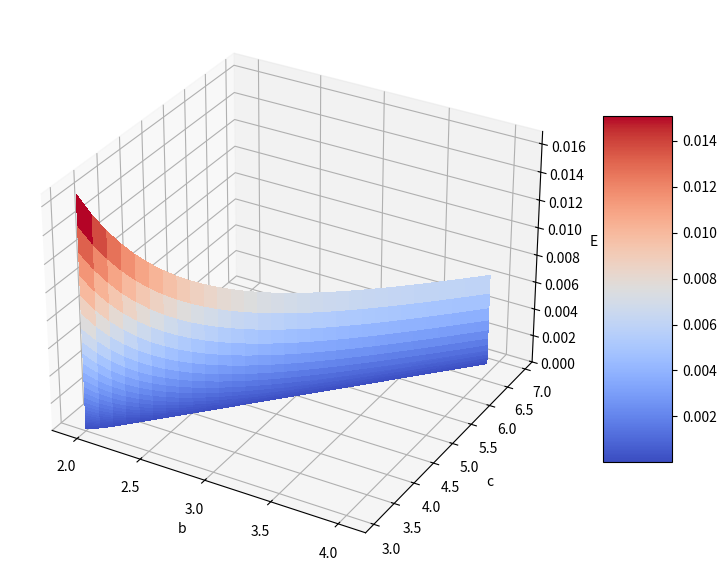
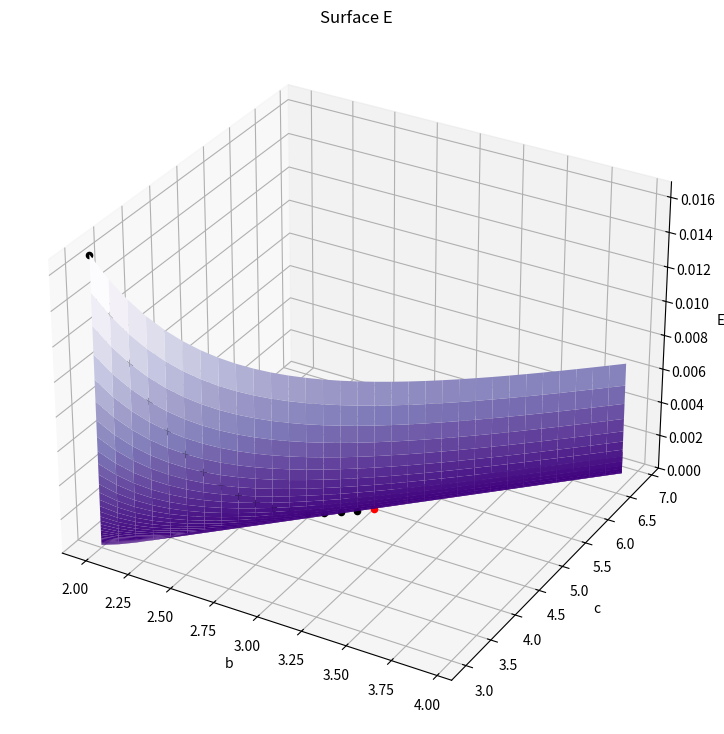
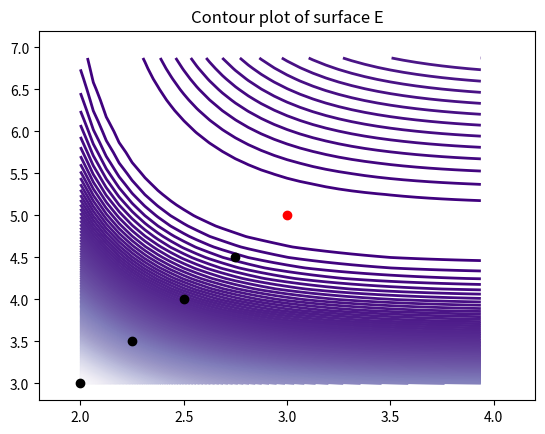
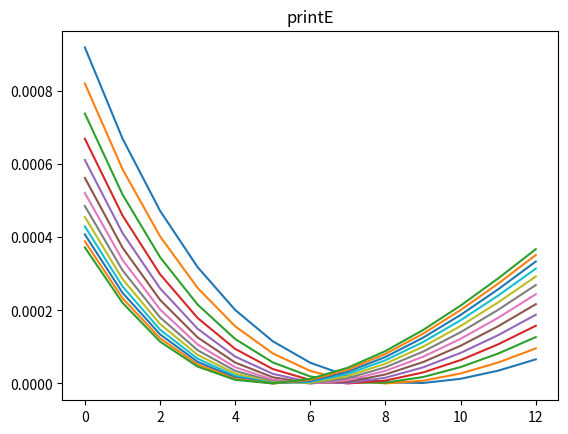

The script that saved these images, in order:
import numpy as np
import math
from math import exp
import matplotlib.pyplot as plt
from mpl_toolkits.mplot3d import axes3d
from matplotlib import cm


def s4(b, c, t):
    return exp(-b * t) + exp(-c * t)

B = 3
C = 5
array_b = np.arange(B - 1, B + 1, 0.0625)
nb = len(array_b)
array_c = np.arange(C - 2, C + 2, 0.125)
nc = len(array_c)
array_t = np.arange(1, 10, 1)
E = np.zeros([nb, nc])
for i in range(nb):
    for j in range(nc):
        E_ti = 0
        bi = array_b[i]
        ci = array_c[j]
        for ti in array_t:
            fbc = s4(bi, ci, ti)
            ft = s4(B, C, ti)
            E_ti += pow(ft - fbc, 2)
        E[i, j] = E_ti

# Emin 
Emin = np.amin(E)
pos_min = np.where(E == np.amin(E))
i_min = pos_min[0][0]
j_min = pos_min[1][0]

# Emax 
Emax = np.amax(E)
pos_max = np.where(E == np.amax(E))
i_max = pos_max[0][0]
j_max = pos_max[1][0]

# Plot a 3D surface
fig = plt.figure(figsize=(9, 9))
ax = fig.add_subplot(111, projection='3d')
surf = ax.plot_surface(array_b, array_c, E, cmap=cm.coolwarm,
                       linewidth=0, antialiased=False)
ax.set_xlabel('b')
ax.set_ylabel('c')
ax.set_zlabel('E')
ax.set_xlim(B - 1.2, B + 1.2)
ax.set_ylim(C - 2.2, C + 2.2)
ax.set_zlim(Emin, Emax)
fig.colorbar(surf, shrink=0.5, aspect=5)
plt.show()

# dots in surface
fig = plt.figure(figsize=(9, 9))
ax = fig.add_subplot(111, projection='3d')
ax.plot_surface(array_b, array_c, E, cmap='Purples_r')
ax.set_xlabel('b')
ax.set_ylabel('c')
ax.set_zlabel('E')
ax.set_zlim(Emin, Emax)
ax.scatter3D(array_b[i_min], array_c[j_min], Emin, c='red', marker='o')
ax.scatter3D(array_b[i_max], array_c[j_max], Emax, c='black', marker='o')
# Edots
for i in range(1, i_min):
    ax.scatter3D(array_b[i], array_c[i], E[i, i], s=20, c='black', marker='o')
plt.title('Surface E')

# Plot a 3D scontour

fig = plt.figure()
ax = fig.gca()
ax.contour(array_b, array_c, E, 200, origin='lower', cmap='Purples_r', linewidths=2, extent=(-3, 3, -2, 1))
plt.plot(array_b[i_min], array_c[j_min], c='red', marker='o')
plt.plot(array_b[i_max], array_c[i_max], c='black', marker='o')
for i in range(1, i_min):
    if (math.fmod(i, 4) == 0):
        plt.plot(array_b[i], array_c[i], c='black', marker='o')
ax.set_xlim(B - 1.2, B + 1.2)
ax.set_ylim(C - 2.2, C + 2.2)
plt.title('Contour plot of surface E')

# Print E (printE) with array_b in [2.7, 3.3], array_c in [4.4, 5.6]
printE = np.zeros([10, 10])
printE = E[10:23, 10:23]
plt.figure()
plt.plot(printE)
plt.title('printE')
